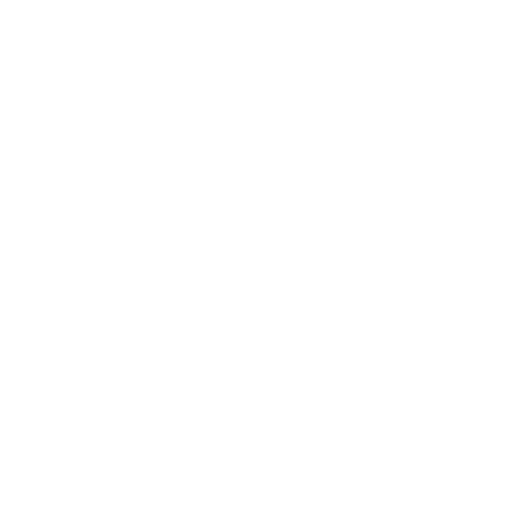
t = 0.00 s
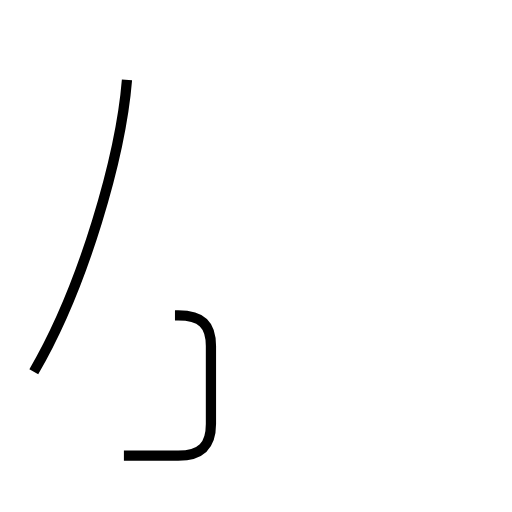
t = 1.61 s
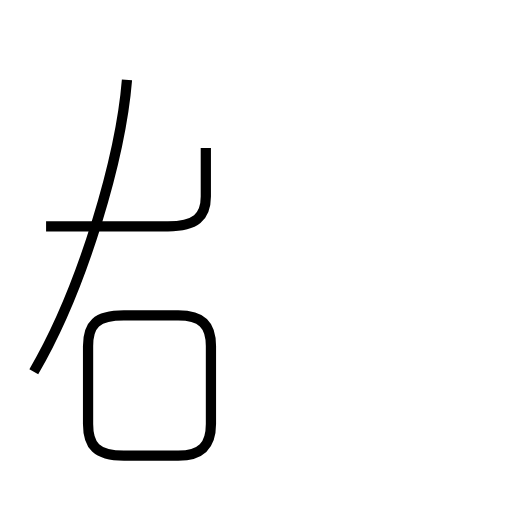
t = 2.97 s
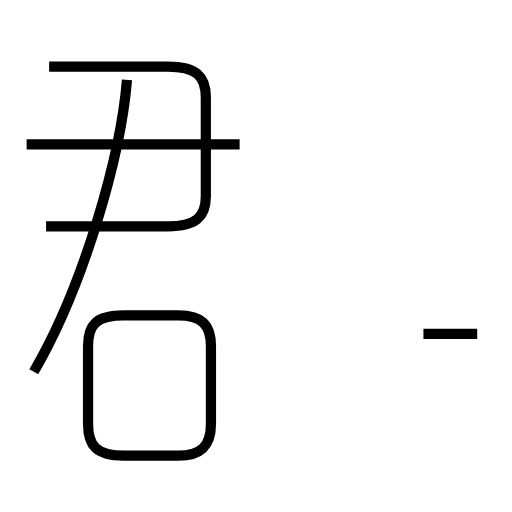
t = 4.42 s
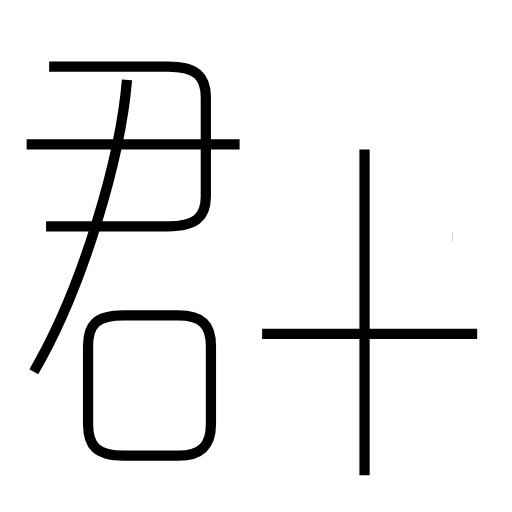
t = 5.84 s
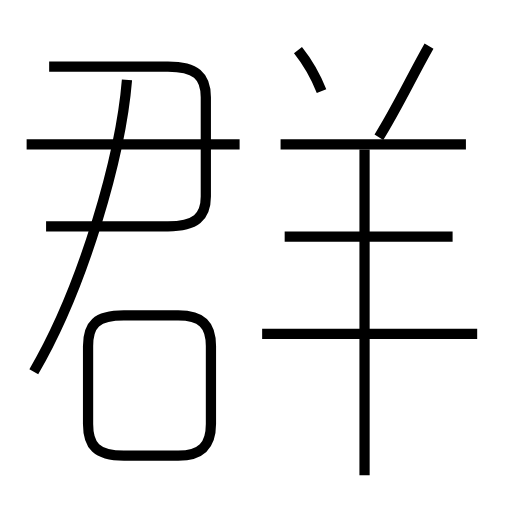
t = 7.32 s

The animated SVG that drew these frames (rendered in a browser with its animation timeline set to each time). Animation: 10 SMIL elements (animate=10); one cycle of 7.32 s.

<?xml version='1.0' encoding='utf-8'?>
<svg viewBox="0.0 -6.0 50.0 50.0" version="1.1" xmlns="http://www.w3.org/2000/svg"><rect x="-1000" y="-1000" width="2000" height="2000" stroke="white" fill="white" /><g style="fill:none;stroke:#000000;stroke-width:1"><path d="M 3.3 -7.7 C 8.2 -16.1 11.8 -28.8 12.4 -36.2 " transform="translate(0.0 38.0)" stroke-dasharray="30.11074577381225" stroke-dashoffset="30.11074577381225"><animate attributeName="stroke-dashoffset" from="30.11074577381225" to="0" dur="0.9033223732143675s" begin="0s; anim_end.end" fill="freeze" id="anim0" /></path><path d="M 12.1 0.5 L 17.4 0.5 C 19.7 0.5 20.6 -0.5 20.6 -2.6 L 20.6 -10.2 C 20.6 -12.3 19.7 -13.2 17.4 -13.2 L 12.1 -13.2 C 9.4 -13.2 8.6 -12.3 8.6 -10.2 L 8.6 -2.6 C 8.6 -0.5 9.4 0.5 12.1 0.5 Z " transform="translate(0.0 38.0)" stroke-dasharray="46.90590519386359" stroke-dashoffset="46.90590519386359"><animate attributeName="stroke-dashoffset" from="46.90590519386359" to="0" dur="1.4071771558159076s" begin="anim0.end" fill="freeze" id="anim1" /></path><path d="M 4.5 -21.9 L 16.4 -21.9 C 19.1 -21.9 20.1 -22.8 20.1 -24.8 L 20.1 -34.5 C 20.1 -36.6 19.1 -37.5 16.4 -37.5 L 4.8 -37.5 " transform="translate(0.0 38.0)" stroke-dasharray="44.16756922257762" stroke-dashoffset="44.16756922257762"><animate attributeName="stroke-dashoffset" from="44.16756922257762" to="0" dur="1.3250270766773284s" begin="anim1.end" fill="freeze" id="anim2" /></path><path d="M 23.4 -29.9 L 2.6 -29.9 " transform="translate(0.0 38.0)" stroke-dasharray="20.799999999999997" stroke-dashoffset="20.799999999999997"><animate attributeName="stroke-dashoffset" from="20.799999999999997" to="0" dur="0.6239999999999999s" begin="anim2.end" fill="freeze" id="anim3" /></path><path d="M 46.6 -11.4 L 25.6 -11.4 " transform="translate(0.0 38.0)" stroke-dasharray="21.0" stroke-dashoffset="21.0"><animate attributeName="stroke-dashoffset" from="21.0" to="0" dur="0.63s" begin="anim3.end" fill="freeze" id="anim4" /></path><path d="M 35.6 2.4 L 35.6 -29.4 " transform="translate(0.0 38.0)" stroke-dasharray="31.799999999999997" stroke-dashoffset="31.799999999999997"><animate attributeName="stroke-dashoffset" from="31.799999999999997" to="0" dur="0.9539999999999998s" begin="anim4.end" fill="freeze" id="anim5" /></path><path d="M 44.2 -20.9 L 27.8 -20.9 " transform="translate(0.0 38.0)" stroke-dasharray="16.400000000000002" stroke-dashoffset="16.400000000000002"><animate attributeName="stroke-dashoffset" from="16.400000000000002" to="0" dur="0.49200000000000005s" begin="anim5.end" fill="freeze" id="anim6" /></path><path d="M 45.5 -29.9 L 27.4 -29.9 " transform="translate(0.0 38.0)" stroke-dasharray="18.1" stroke-dashoffset="18.1"><animate attributeName="stroke-dashoffset" from="18.1" to="0" dur="0.543s" begin="anim6.end" fill="freeze" id="anim7" /></path><path d="M 31.4 -35.1 C 30.8 -36.6 29.9 -38.1 29.1 -39.1 " transform="translate(0.0 38.0)" stroke-dasharray="4.629059133791111" stroke-dashoffset="4.629059133791111"><animate attributeName="stroke-dashoffset" from="4.629059133791111" to="0" dur="0.13887177401373332s" begin="anim7.end" fill="freeze" id="anim8" /></path><path d="M 37.0 -30.6 C 38.8 -33.5 40.2 -36.5 41.9 -39.5" transform="translate(0.0 38.0)" stroke-dasharray="10.161479488960698" stroke-dashoffset="10.161479488960698"><animate attributeName="stroke-dashoffset" from="10.161479488960698" to="0" dur="0.3048443846688209s" begin="anim8.end" fill="freeze" id="anim_end" /></path></g></svg>
